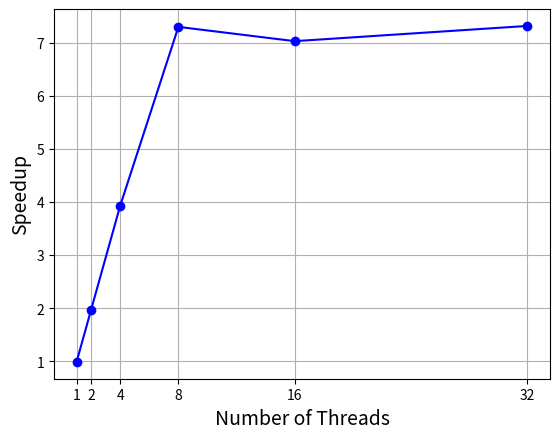

The matplotlib source for this figure:
import matplotlib.pyplot as plt
import numpy as np
plt.ion()
fig = plt.figure()
ax = fig.add_subplot(111)
smalltime = 10.8491422
time = np.array([11.0018468, 5.5057308, 2.758659, 1.4854364, 1.5422628, 1.4817492])
speedup = smalltime / time
ax.plot([1, 2, 4, 8, 16, 32], speedup, "bo-")
ax.set_xticks(ticks=[1, 2, 4, 8, 16, 32])
plt.xlabel("Number of Threads", fontsize=14)
plt.ylabel("Speedup", fontsize=14)
plt.grid(True)
plt.show()
